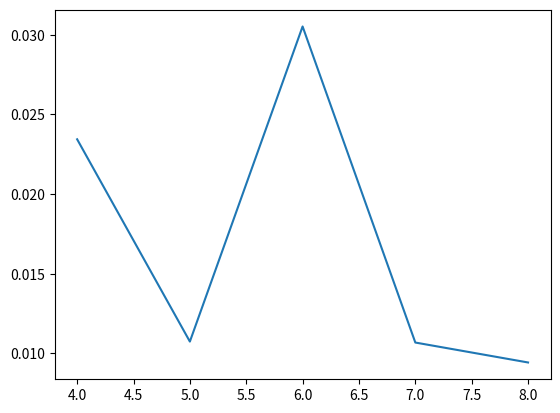

This chart was generated by the following Python code: (Note: this script raises an exception after producing the figure.)
import matplotlib.pyplot as plt
import numpy as np


# Create all combinations of given 1s and 0s
def create_combinations(n, k):
    if k == 0:
        return [np.zeros(n, dtype=int)]
    if n == k:
        return [np.ones(n, dtype=int)]
    return [np.concatenate(([0], x)) for x in create_combinations(n - 1, k)] + [np.concatenate(([1], x)) for x in create_combinations(n - 1, k - 1)]

#Function to calcualte potential for A and B
def potential(A, B, c1=-0.22, c2=5):
    n = len(A)
    Pa = np.exp(c1*(n-sum(A)))*np.sin(c2*sum(A)/n*np.pi)*np.cos(sum(B)/n*np.pi)
    Pb = np.exp(c1*sum(B))*np.sin(c2*sum(B)/n*np.pi)*np.cos(sum(A)/n*np.pi)
    return Pa, Pb

def BestPotential(N, best_percent = 0.009, init_percent = 0.005):

    all_combi = []
    for i in range(N+1):
        all_combi.extend(create_combinations(N, i))

    PspaceA = np.zeros((len(all_combi), len(all_combi)))
    PspaceB = np.zeros((len(all_combi), len(all_combi)))
    for i, A in enumerate(all_combi):
        for j, B in enumerate(all_combi):
            PspaceA[i, j], PspaceB[i, j] = potential(A, B)

    Npos = len(all_combi)**2
    percent = init_percent
    puse = sorted(PspaceA.flatten())[:int(percent*Npos)][-1]
    idxuse = np.where(PspaceA <= puse)
    #print(len(idxuse[0])/Npos)
    while len(idxuse[0])/Npos < percent or percent <= best_percent:
            percent += 0.00001
            puse = sorted(PspaceA.flatten())[:int(percent*Npos)][-1]
            idxuse = np.where(PspaceA <= puse)

    puseA = puse
    #print(puse)
    actual_best = len(idxuse[0])/Npos
    #print(actual_best,len(idxuse[0]) )
    percent_win = sum(PspaceA.ravel()< PspaceB.ravel())/Npos + sum(PspaceA.ravel() == PspaceB.ravel())/Npos
    #print(percent_win)

    percent = init_percent
    puse = sorted(PspaceB.flatten())[:int(percent*Npos)][-1]
    idxuse = np.where(PspaceB <= puse)
    #print(len(idxuse[0])/Npos)
    while len(idxuse[0])/Npos < percent or percent <= best_percent:
            percent += 0.00001
            puse = sorted(PspaceB.flatten())[:int(percent*Npos)][-1]
            idxuse = np.where(PspaceB <= puse)
    puseB = puse

    return puseA, puseB, percent_win, actual_best


N = [4,5,6,7,8]
actual_best = []
for n in N:
    puseA,puseB, percent_win, best = BestPotential(n, 0.009, 0.005)
    actual_best.append(best)
    print("N:",n,"PA: ", puseA, "PB: ",puseB, percent_win, best)

plt.plot(N, actual_best)
plt.show()


N = 6
best_want = [0.009, 0.018, 0.027, 0.036, 0.045, 0.054, 0.063, 0.072, 0.081, 0.09]
actual_best = []
for best in best_want:
    puse, percent_win, best = BestPotential(N, best, 0.005)
    actual_best.append(best)
    print(best, puse, percent_win)

plt.plot(best_want, actual_best)
plt.show()

# plot PspaceA in 3D
# fig = plt.figure()
# ax = fig.add_subplot(111, projection='3d')
# x = np.arange(len(all_combi))
# y = np.arange(len(all_combi))
# X, Y = np.meshgrid(x, y)
# Z = PspaceA[X, Y]
# ax.plot_surface(X, Y, Z)
# Z2 = PspaceB[X, Y]
# ax.plot_surface(X, Y, Z2)
# plt.show()

# plt.hist(PspaceA.flatten(), bins=100)
# plt.show()
